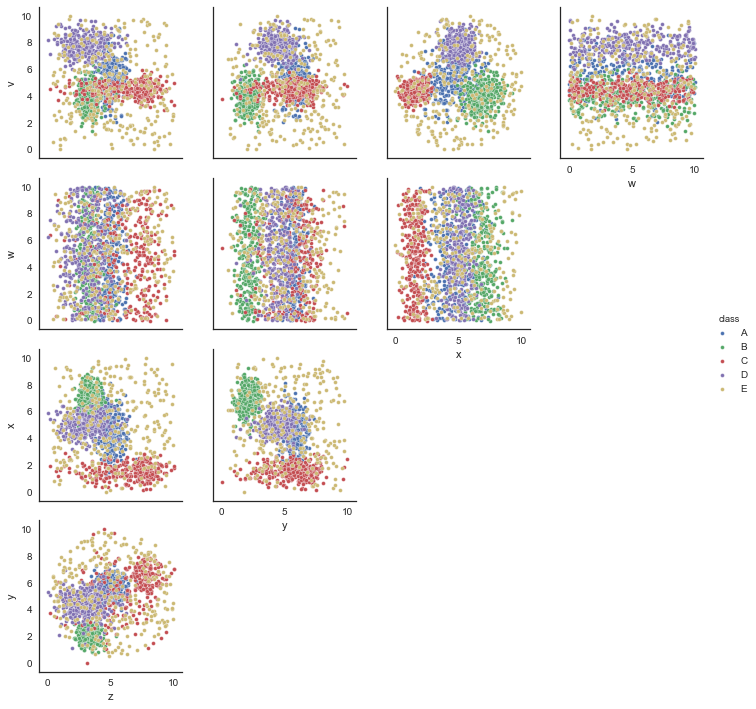

Source data for this figure (header and first rows):
v, w, x, y, z, class
4.673, 0.1327, 2.899, 2.851, 1.355, C
3.909, 1.836, 5.043, 6.636, 4.943, A
9.203, 6.126, 3.895, 4.266, 5.307, E
4.849, 8.936, 8.619, 1.243, 6.476, E
1.423, 1.499, 7.786, 5.78, 5.042, E
8.296, 5.361, 6.01, 3.979, 2.779, D
5.8, 0.7666, 8.024, 1.527, 2.563, B
3.047, 2.011, 6.28, 1.221, 3.623, E
5.582, 7.889, 5.2, 5.43, 4.712, A
3.792, 9.155, 1.362, 6.841, 7.52, C
4.879, 6.65, 1.482, 7.452, 5.226, C
6.845, 8.666, 5.577, 6.513, 5.423, A
4.208, 2.191, 5.518, 4.621, 4.577, A
5.009, 5.503, 1.361, 7.141, 7.314, C
4.066, 3.722, 6.568, 1.757, 4.2, B
5.259, 9.041, 1.909, 5.912, 7.101, C
4.536, 9.67, 3.941, 5.538, 4.497, A
4.128, 3.795, 7.024, 1.001, 2.876, B
8.799, 7.031, 3.23, 5.076, 3.025, D
8.407, 7.257, 5.824, 6.101, 3.641, D
1.746, 8.473, 7.224, 9.357, 3.482, E
6.58, 2.386, 5.185, 3.978, 2.323, D
5.145, 5.773, 1.513, 6.344, 4.41, C
4.338, 5.201, 6.435, 1.429, 2.947, B
6.961, 5.128, 5.887, 4.109, 3.613, E
4.652, 9.319, 7.344, 2.382, 3.406, B
5.657, 0.5701, 6.093, 0.8418, 5.109, E
6.219, 1.496, 5.283, 5.212, 1.357, D
3.096, 7.344, 6.901, 2.69, 3.923, B
3.105, 1.985, 6.857, 2.342, 3.25, B
3.286, 8.095, 6.48, 2.143, 3.187, B
9.06, 1.565, 4.091, 5.865, 5.672, A
3.703, 7.077, 7.286, 2.136, 3.152, B
7.211, 6.457, 5.786, 3.874, 4.128, D
6.339, 0.6507, 8.594, 9.135, 3.143, E
4.546, 0.683, 3.297, 6.969, 3.646, A
1.818, 8.434, 6.815, 3.036, 6.655, E
3.808, 9.659, 6.344, 2.395, 2.32, B
4.491, 0.6244, 1.808, 6.786, 7.616, C
5.045, 6.106, 1.94, 7.092, 8.158, C
4.492, 8.586, 7.733, 2.543, 3.301, B
8.983, 1.758, 5.544, 6.129, 5.659, A
5.338, 4.631, 5.12, 6.723, 5.099, A
2.316, 5.187, 5.549, 1.799, 3.475, B
5.443, 3.87, 2.162, 6.01, 7.484, C
7.774, 4.797, 3.958, 6.05, 4.939, A
0.7569, 6.241, 5.174, 7.085, 1.372, E
7.561, 7.668, 4.677, 4.405, 2.359, D
6.928, 2.711, 6.071, 5.16, 3.647, D
5.219, 7.14, 4.357, 4.347, 4.878, A
4.938, 3.403, 1.691, 5.573, 2.994, C
3.857, 3.942, 6.204, 1.624, 3.879, B
5.613, 5.288, 2.679, 4.299, 7.606, C
4.344, 4.963, 1.171, 5.434, 5.136, C
3.984, 1.66, 3.844, 5.505, 3.957, A
7.979, 5.935, 4.786, 5.057, 3.146, D
4.385, 2.845, 1.206, 6.057, 5.703, C
1.528, 8.018, 1.759, 7.171, 4.702, E
6.824, 1.689, 5.594, 7.271, 3.836, A
5.46, 2.579, 0.4668, 7.161, 4.531, E
... 1,440 more rows
